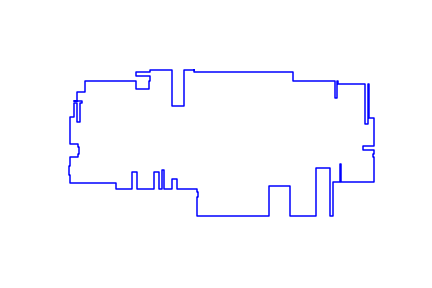

The file beside this chart, header and first rows:
441, 235
406, 235
406, 109
364, 109
364, 235
287, 235
287, 228
237, 228
237, 214
287, 214
287, 197
282, 197
282, 170
237, 170
237, 197
57, 197
57, 160
26, 160
26, 128
16, 128
16, 127
44, 127
44, 121
37, 121
37, 52
26, 52
26, 121
16, 121
16, 69
4, 69
4, -19
2, -19
2, -24
30, -24
30, -35
36, -35
36, -62
30, -62
30, -70
2, -70
2, -102
0, -102
0, -135
2, -135
2, -164
167, -164
167, -185
223, -185
223, -125
239, -125
239, -185
300, -185
300, -124
319, -124
319, -185
328, -185
328, -117
337, -117
337, -185
364, -185
364, -148
... 48 more rows
